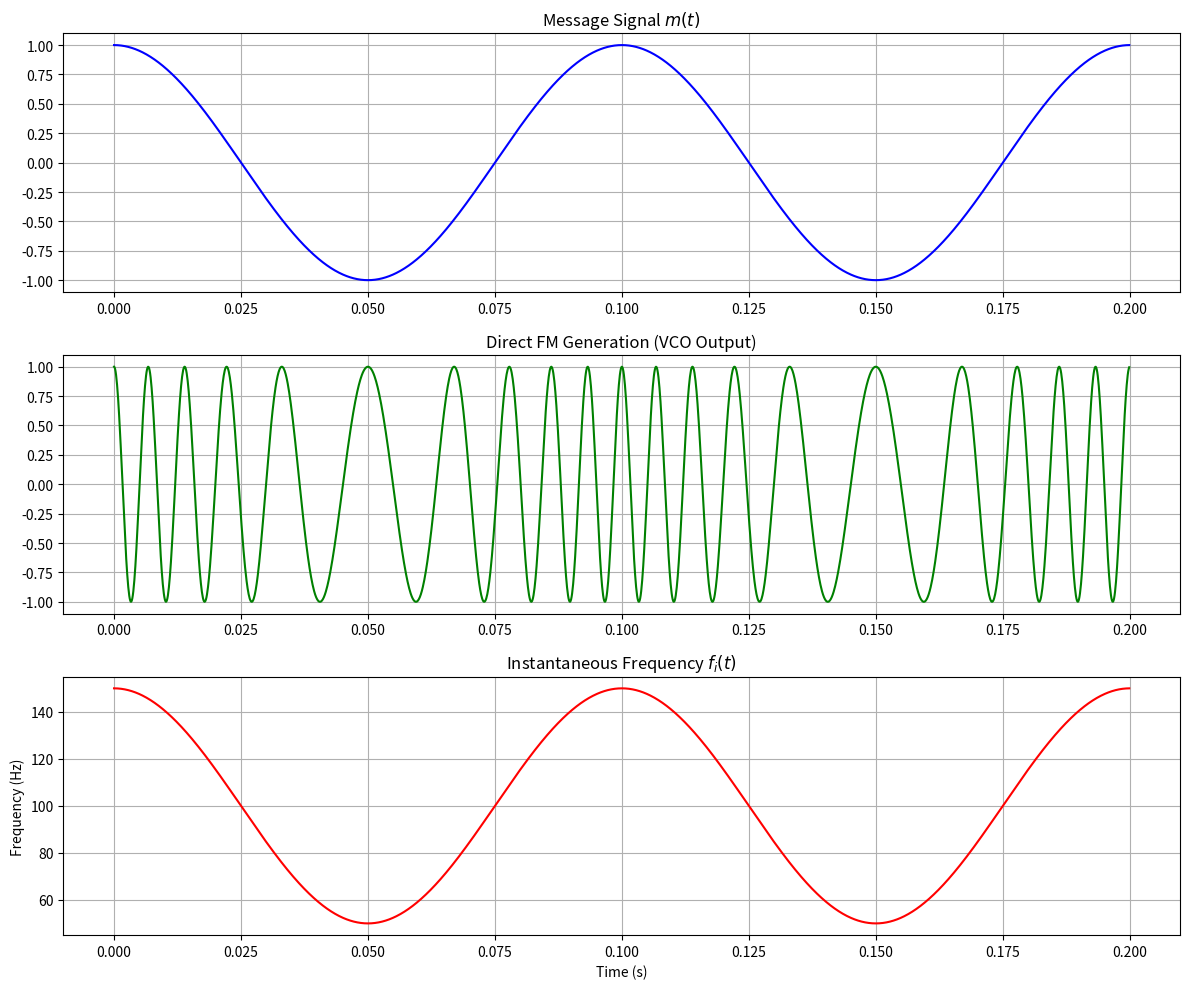
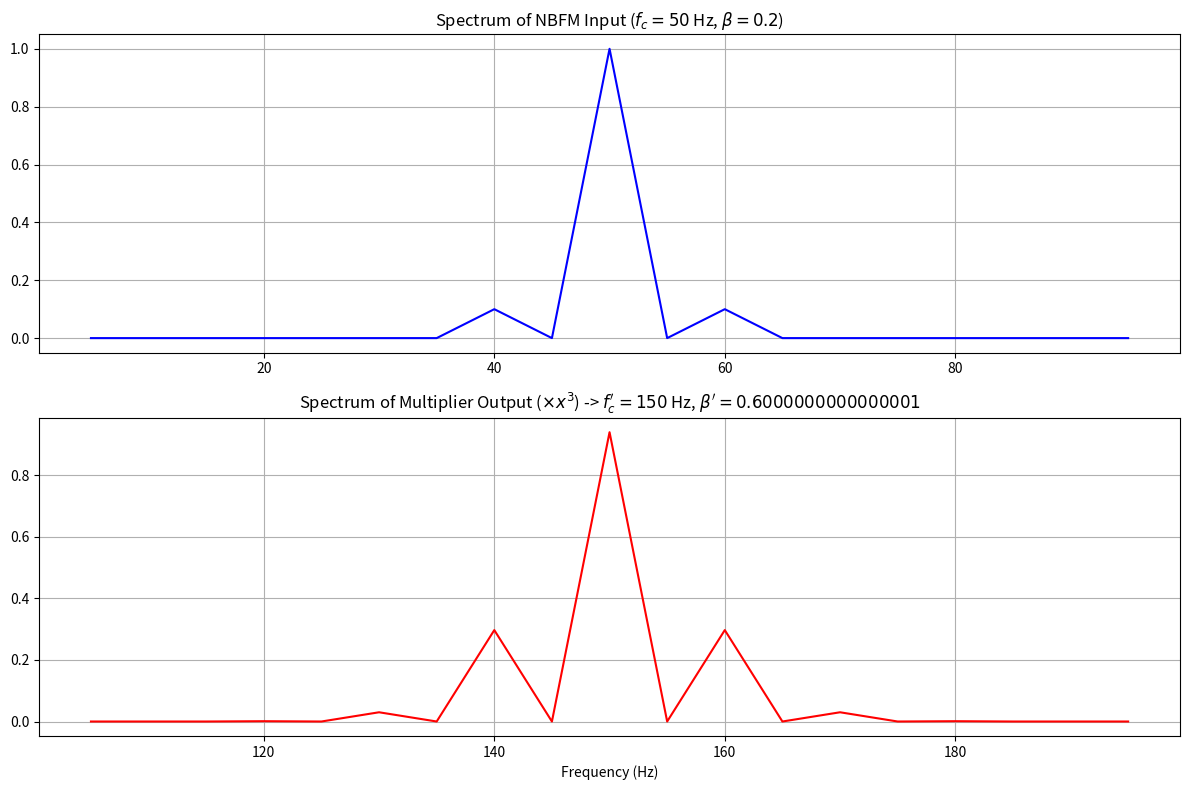

Here is the Python script that generated these plots, in order:
import numpy as np
import matplotlib.pyplot as plt

def generate_fm_methods():
    fs = 10000
    t = np.linspace(0, 0.2, int(fs * 0.2), endpoint=False)
    
    # --- 1. Direct FM Generation (VCO) ---
    fm_msg = 10    # Message frequency 10 Hz
    Am = 1.0       # Message amplitude
    fc = 100       # Carrier frequency 100 Hz
    kf = 50        # VCO Frequency sensitivity (Hz/Volt)
    
    # Message m(t)
    m_t = Am * np.cos(2 * np.pi * fm_msg * t)
    
    # Phase is integral of instantaneous frequency variation
    # int(m_t) dt = Am/(2*pi*fm_msg) * sin(2*pi*fm_msg*t)
    integral_m_t = (Am / (2 * np.pi * fm_msg)) * np.sin(2 * np.pi * fm_msg * t)
    
    # FM direct signal = cos(2*pi*fc*t + 2*pi*kf * integral[m(t)dt])
    theta_t = 2 * np.pi * fc * t + 2 * np.pi * kf * integral_m_t
    s_direct = np.cos(theta_t)
    
    # Instantaneous frequency: fi(t) = fc + kf*m(t)
    fi_t = fc + kf * m_t
    
    # Plotting Direct FM
    fig1, axs1 = plt.subplots(3, 1, figsize=(12, 10))
    axs1[0].plot(t, m_t, 'b')
    axs1[0].set_title('Message Signal $m(t)$')
    axs1[0].grid(True)
    
    axs1[1].plot(t, s_direct, 'g')
    axs1[1].set_title('Direct FM Generation (VCO Output)')
    axs1[1].grid(True)
    
    axs1[2].plot(t, fi_t, 'r')
    axs1[2].set_title('Instantaneous Frequency $f_i(t)$')
    axs1[2].set_xlabel('Time (s)')
    axs1[2].set_ylabel('Frequency (Hz)')
    axs1[2].grid(True)
    
    plt.tight_layout()
    plt.savefig('3a_Direct_FM.png', dpi=150)
    print("Saved 3a_Direct_FM.png")


    # --- 2. Indirect FM Generation (Armstrong Method) ---
    # Step 1: Generate NBFM with very low beta using a crystal oscillator
    fc_nb = 50     # NBFM Carrier
    fm_nb = 10     # NBFM Modulating frequency
    beta_nb = 0.2  # NBFM index (must be small)
    
    # NBFM formulation: cos(wc t) - beta * sin(wm t) * sin(wc t)
    s_nbfm = np.cos(2 * np.pi * fc_nb * t) - beta_nb * np.sin(2 * np.pi * fm_nb * t) * np.sin(2 * np.pi * fc_nb * t)
    
    # Step 2: Frequency Multiplier (Simulated using a polynomial non-linearity)
    # y(t) = s_t^3 leads to a 3*fc harmonic among others.
    # The phase deviation beta gets multiplied by 3 here.
    n = 3 # Multiplier factor
    # We'll use a Chebyshev polynomial mapping or simply taking power 3
    # 4*cos^3(x) - 3*cos(x) = cos(3x). 
    # Let's apply Chebyshev polynomial T_3(x) = 4*x^3 - 3*x. This purely multiplies frequency.
    
    multiplier_output = 4 * (s_nbfm**3) - 3 * s_nbfm
    
    # Compute Spectrums to visualize
    f_axis = np.fft.fftshift(np.fft.fftfreq(len(t), 1/fs))
    
    S_nbfm_f = np.abs(np.fft.fftshift(np.fft.fft(s_nbfm))) / (len(t)/2)
    S_mult_f = np.abs(np.fft.fftshift(np.fft.fft(multiplier_output))) / (len(t)/2)
    
    fig2, axs2 = plt.subplots(2, 1, figsize=(12, 8))
    
    mask_nb = (f_axis > 0) & (f_axis < 100)
    axs2[0].plot(f_axis[mask_nb], S_nbfm_f[mask_nb], 'b')
    axs2[0].set_title(f'Spectrum of NBFM Input ($f_c = {fc_nb}$ Hz, $\\beta = {beta_nb}$)')
    axs2[0].grid(True)
    
    mask_mult = (f_axis > 100) & (f_axis < 200)
    axs2[1].plot(f_axis[mask_mult], S_mult_f[mask_mult], 'r')
    axs2[1].set_title(f'Spectrum of Multiplier Output ($\\times x^{{{n}}}$) -> $f_c^{{\\prime}} = {n*fc_nb}$ Hz, $\\beta^{{\\prime}} = {n*beta_nb}$')
    axs2[1].set_xlabel('Frequency (Hz)')
    axs2[1].grid(True)
    
    plt.tight_layout()
    plt.savefig('3b_Indirect_FM.png', dpi=150)
    print("Saved 3b_Indirect_FM.png")

if __name__ == '__main__':
    generate_fm_methods()
